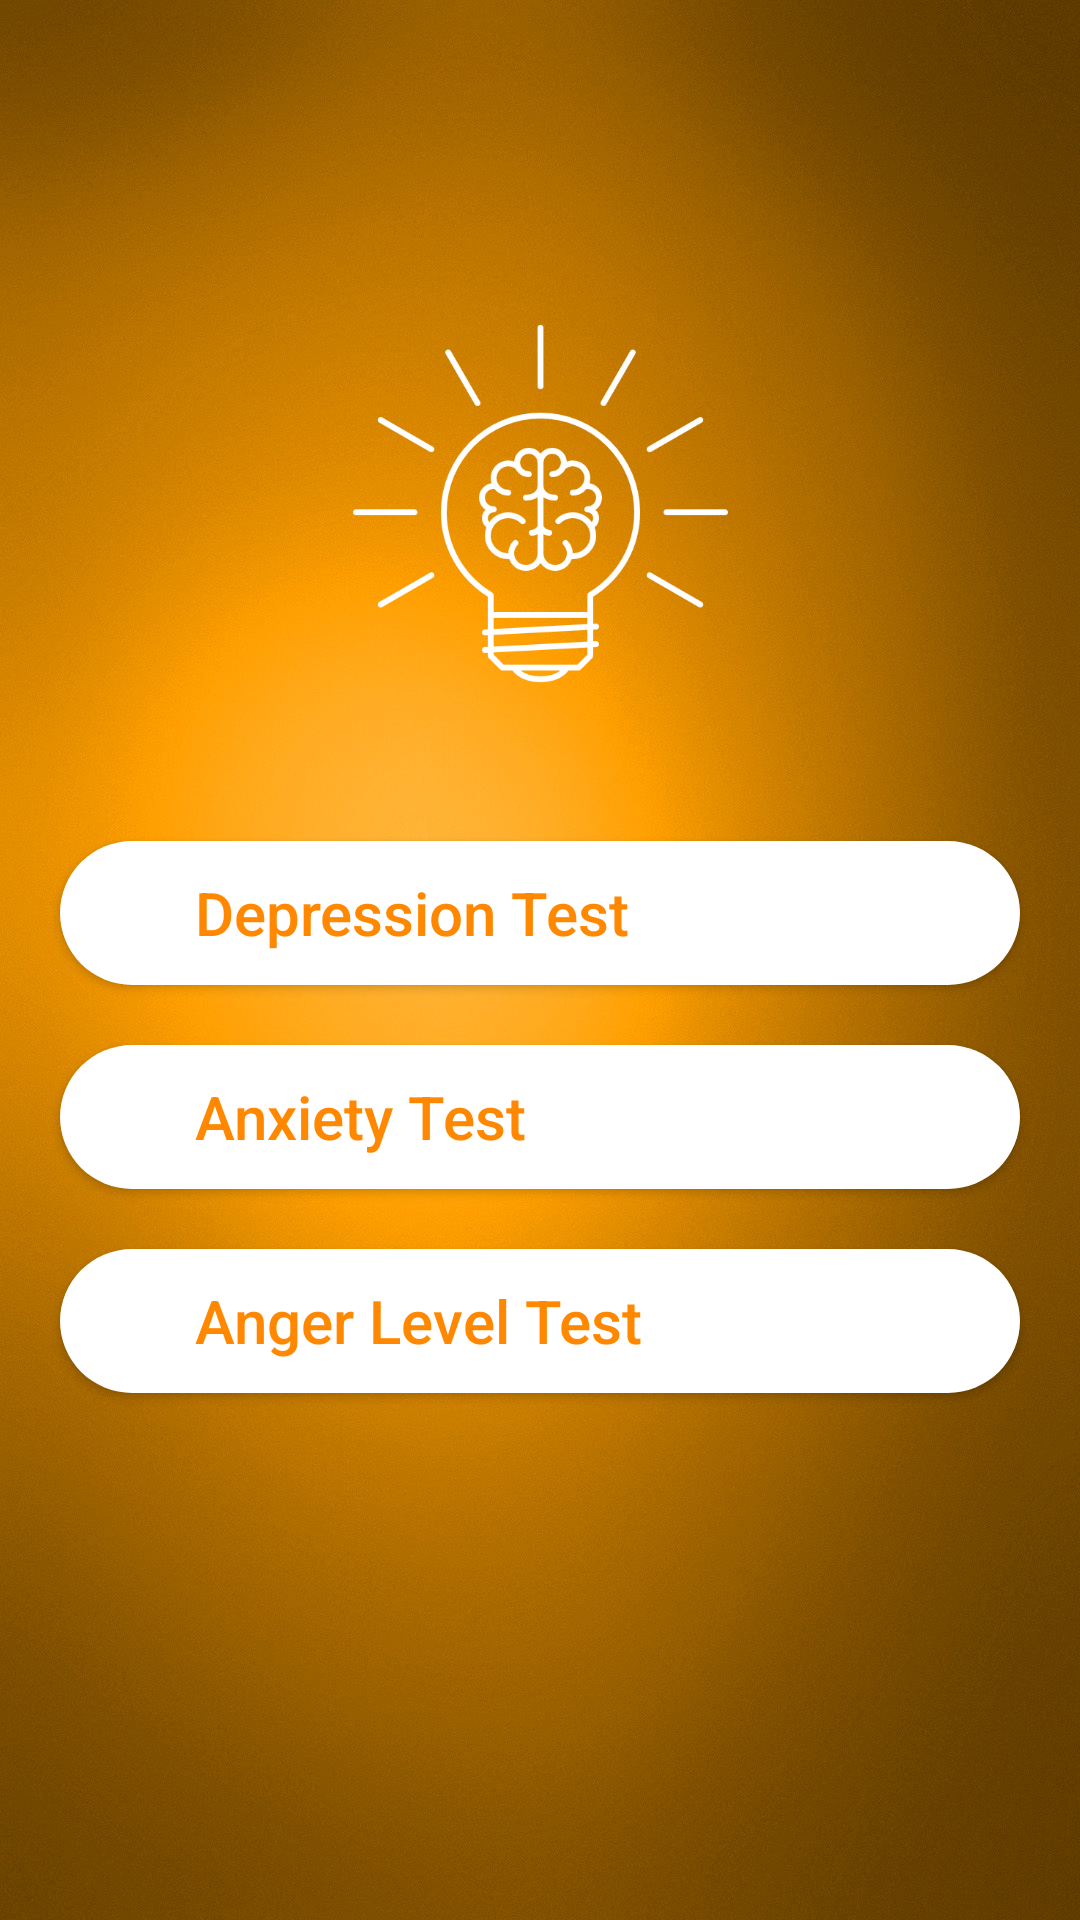

The Android layout XML behind this screen, and the referenced resources:
<!-- AndroidManifest.xml: application theme AppTheme -->
<!-- res/layout/choosing.xml -->
<?xml version="1.0" encoding="utf-8"?>
<android.support.constraint.ConstraintLayout xmlns:android="http://schemas.android.com/apk/res/android"
    xmlns:app="http://schemas.android.com/apk/res-auto"
    xmlns:tools="http://schemas.android.com/tools"
    android:layout_width="match_parent"
    android:layout_height="match_parent"
    android:background="@drawable/depression_background">

    <ImageView
        android:id="@+id/imageView"
        android:layout_width="wrap_content"
        android:layout_height="wrap_content"
        android:src="@drawable/bulb1"
        android:tint="@android:color/white"
        android:layout_margin="30dp"
        app:layout_constraintBottom_toTopOf="@id/button"
        app:layout_constraintEnd_toEndOf="parent"
        app:layout_constraintHorizontal_bias="0.5"
        app:layout_constraintStart_toStartOf="parent"
        app:layout_constraintTop_toTopOf="parent"
        app:layout_constraintVertical_bias="0.300000024"
        app:layout_constraintVertical_chainStyle="packed" />

    <Button
        android:id="@+id/button"
        android:layout_width="0dp"
        android:layout_height="wrap_content"
        android:layout_marginTop="20dp"
        android:layout_marginRight="20dp"
        android:layout_marginLeft="20dp"
        android:background="@drawable/rectangle_round_corner_filled_3"
        android:drawableLeft="@drawable/depression_test1"
        android:drawableTint="@android:color/holo_orange_dark"
        android:gravity="left|center_vertical"
        android:paddingLeft="25dp"
        android:text="    Depression Test"
        android:textAllCaps="false"
        android:textColor="@android:color/holo_orange_dark"
        android:textSize="@dimen/big_text_second"
        app:layout_constraintHorizontal_bias="0.5"
        app:layout_constraintEnd_toEndOf="parent"
        app:layout_constraintStart_toStartOf="parent"
        app:layout_constraintBottom_toTopOf="@id/button2"
        app:layout_constraintTop_toBottomOf="@id/imageView" />

    <Button
        android:id="@+id/button2"
        android:layout_width="0dp"
        android:layout_height="wrap_content"
        android:layout_marginTop="20dp"
        android:layout_marginRight="20dp"
        android:layout_marginLeft="20dp"
        android:background="@drawable/rectangle_round_corner_filled_3"
        android:drawableLeft="@drawable/depression_test1"
        android:drawableTint="@android:color/holo_orange_dark"
        android:gravity="left|center_vertical"
        android:paddingLeft="25dp"
        android:text="    Anxiety Test"
        android:textAllCaps="false"
        android:textColor="@android:color/holo_orange_dark"
        android:textSize="@dimen/big_text_second"
        app:layout_constraintHorizontal_bias="0.5"
        app:layout_constraintEnd_toEndOf="parent"
        app:layout_constraintStart_toStartOf="parent"
        app:layout_constraintTop_toBottomOf="@id/button"
        app:layout_constraintBottom_toTopOf="@id/button3"/>

    <Button
        android:id="@+id/button3"
        android:layout_width="0dp"
        android:layout_height="wrap_content"
        android:layout_marginTop="20dp"
        android:layout_marginRight="20dp"
        android:layout_marginLeft="20dp"
        android:background="@drawable/rectangle_round_corner_filled_3"
        android:drawableLeft="@drawable/depression_test1"
        android:drawableTint="@android:color/holo_orange_dark"
        android:gravity="left|center_vertical"
        android:paddingLeft="25dp"
        android:text="    Anger Level Test"
        android:textAllCaps="false"
        android:textColor="@android:color/holo_orange_dark"
        android:textSize="@dimen/big_text_second"
        app:layout_constraintHorizontal_bias="0.5"
        app:layout_constraintEnd_toEndOf="parent"
        app:layout_constraintStart_toStartOf="parent"
        app:layout_constraintBottom_toBottomOf="parent"
        app:layout_constraintTop_toBottomOf="@id/button2" />

</android.support.constraint.ConstraintLayout>
<!-- resources referenced by this layout -->
<resources>
  <dimen name="big_text_second">20sp</dimen>
  <!-- drawable bulb1 (drawable-hdpi) -->
  <?xml version="1.0" encoding="utf-8"?>
  <layer-list xmlns:android="http://schemas.android.com/apk/res/android">
  
      <item
          android:id="@+id/half_overlay"
          android:drawable="@drawable/bulb"
          android:width="125dp"
          android:height="125dp"
          />
  </layer-list>
  <!-- drawable depression_background: jpg bitmap (drawable-xxhdpi, 265546 bytes) -->
  <!-- drawable depression_test1 (drawable-hdpi) -->
  <?xml version="1.0" encoding="utf-8"?>
  <layer-list xmlns:android="http://schemas.android.com/apk/res/android">
  
      <item
          android:id="@+id/half_overlay"
          android:drawable="@drawable/depression_test"
          android:width="30dp"
          android:height="30dp"
          />
  </layer-list>
  <!-- drawable rectangle_round_corner_filled_3 (drawable-hdpi) -->
  <?xml version="1.0" encoding="utf-8"?>
  <shape xmlns:android="http://schemas.android.com/apk/res/android"
         android:shape="rectangle">
  
  
      <solid
          android:color="@android:color/white"/>
      <corners android:radius="1000dp"/>
  </shape>
  <style name="AppTheme" parent="Theme.AppCompat.Light.DarkActionBar">
          
          <item name="colorPrimary">@color/colorPrimary</item>
          <item name="colorPrimaryDark">@color/colorPrimaryDark</item>
          <item name="colorAccent">@color/colorAccent</item>
  
  
          <item name="windowActionBar">false</item>
          <item name="windowNoTitle">true</item>
  
          
      </style>
  <!-- drawable bulb: png bitmap (drawable-xxhdpi, 15812 bytes) -->
  <color name="colorPrimary">#060c24</color>
  <color name="colorPrimaryDark">#060c24</color>
  <color name="colorAccent">#FF4081</color>
</resources>
